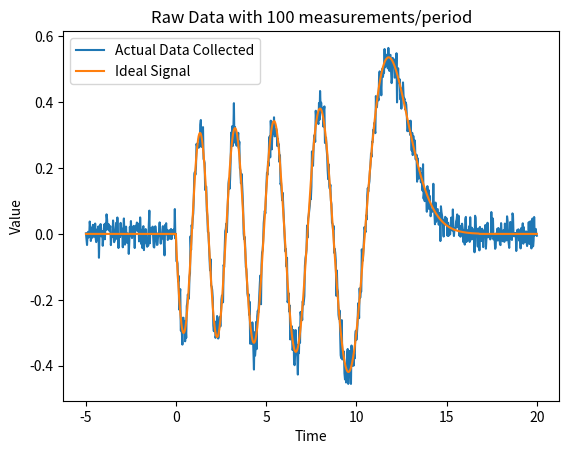
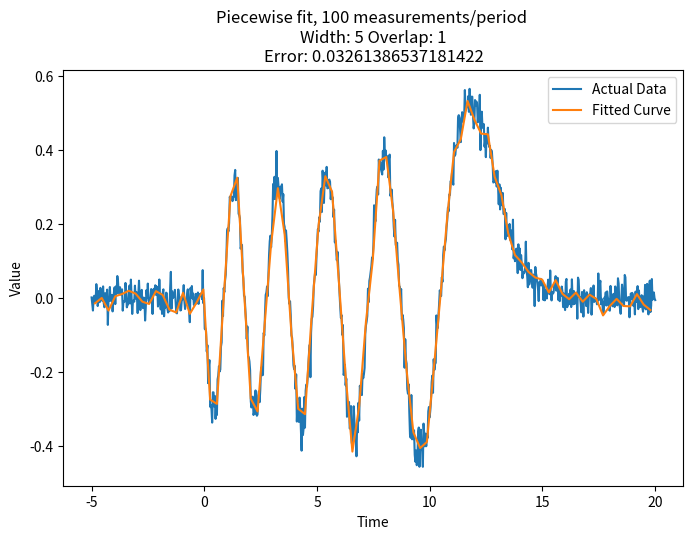
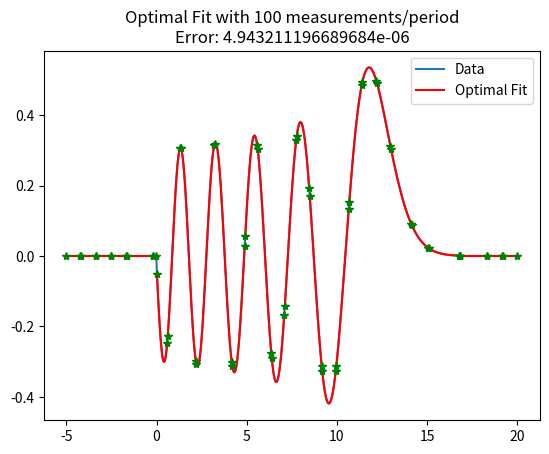
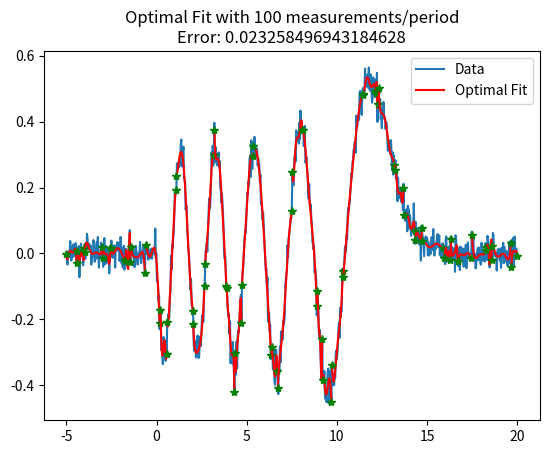

These figures' Python source, in order:

import numpy as np
import matplotlib.pyplot as plt
from scipy.special import airy 

#an average characterstic oscillation period measured over the function's duration. (5 cycles between 0 and 15 seconds)
CHARPERIOD=3 #3 seconds

#the periods tested will be 10,100,250

#number of datapoints to be taken per period.
countinperiod=100

#uncertainty is assumed to be white noise (Gaussian), and is implemented in code as the normalized Gaussian distrubution with mean 0 and SD of 1
#uncertainty multipliers 
signaluncertaintyscale=.07
sensoruncertaintyscale=.025

#order of the polynomial fit used for global fits:
globalorder=15


#generate the actual function:
x = np.linspace(-5, 20, np.floor(25/CHARPERIOD*countinperiod).astype(int))
mask=np.logical_and(x<=16.8 , x>=0)
ai, _,_,_ = airy(x[mask]-12.8)
y=np.zeros(len(x))
y[mask]+=ai
ai=np.pad(ai,(100,100),'constant',constant_values=(0,0))

#as the investigator, you know the time t0 when you started and ended the pulse

#creating the corrupted noisy signal from the "true" data
noisey=(1+np.random.normal(0,1,y.shape)*signaluncertaintyscale)*y

#creating sensor measured signal
sensormeasured=noisey+np.random.normal(0,1,y.shape)*sensoruncertaintyscale


#plot the function, function corrupted by noise, and the sensor reading
rawdata=plt.figure(1)
plt.title("Raw Data with "+str(countinperiod)+" measurements/period")
plt.xlabel("Time")
plt.ylabel("Value")
plt.plot(x,sensormeasured,label='Actual Data Collected')
plt.plot(x,y,label='Ideal Signal')
# plt.plot(x,noisey,label='Perfect Measured Signal')
plt.legend()


def leastSquares(x,y, order):
    #this function takes in the data array, and maps an nth order polynomial fit to it
    arrlen=len(x)
    if order>arrlen-1:
        print("Fit order is too high for the data")
        return None
    else:
        #generate the polynomial fit array
        temparr=[]
        for i in range(order*2-1):
            temparr.append(np.sum(x**(i)))

        M=np.zeros((order,order))
        for i in range(order):
            for j in range(order):
                M[i,j]=temparr[i+j]
        
        #calcualate the equation vector

        ansvec=[]
        for i in range(order):
            ansvec.append(np.sum(x**i * y))
        ansvec=np.transpose(ansvec)
        try:
            coefs=np.matmul(np.linalg.inv(M),ansvec)
        except:
            coefs=np.zeros(len(ansvec))
        #coefficients are returned from 0th order to nth order
        return coefs

def polyPoints(xvals,coefs):
    #generates yvals from xvals
    yvals=np.zeros(xvals.shape)
    for i in range(len(coefs)):
        yvals+=coefs[i]*(xvals**i)
    return np.array(yvals)

def window(array, midpoint,width):
    #returns a window around a point
    if midpoint>=width and len(array)-midpoint-1>=width and midpoint>=0 and midpoint<=len(array):
        return array[midpoint-width:midpoint+width+1]
    else:
        print("invalid input to window function")
        return np.array()

def globalFit(x,y,order=globalorder,dataname='Fitted Data'):
    #global fit of all data
    globalpolyfit=leastSquares(x,y,order)
    largerx=np.linspace(min(x),max(x),1000)
    globalpolyvals=polyPoints(largerx,globalpolyfit)

    err=error(largerx,globalpolyvals,x,y)
    print(err)


    plt.figure()
    plt.title("Global fit with "+str(countinperiod)+" measurements/period \nError: "+str(err))
    plt.xlabel("Time")
    plt.ylabel("Value")
    plt.plot(x,y,label=dataname)
    plt.plot(largerx,globalpolyvals,label='Polynomial fit of order: '+str(order))
    plt.figtext(10,10,"Error: ")
    # plt.legend()

def windowedFit(x,y, width, overlap=0,dataname='Fitted Data',plot=True):
    #this calculates the windowed fit of the data.
    #width controls the width of the window (on either side of the point)
    #overlap controls how many points are overlapped between windows

    if overlap>2*width+1:
        print("Overlap exceeds width")
        return
    
    #number of windows/points that will be created
    #=number of datapoints - 2*1/2 width -
    #=floor(number of datapoints / (2*width+1-overlap))
    #note that this is going to be feedforward, so 
    windownum=np.floor((len(y)-overlap)/(2*width+1-overlap)).astype(int)

    xvals=[]
    yvals=[]
    plt.figure(figsize=(8,5.4))
    for i in range(windownum):
        tempx=window(x, width+i*(2*width+1-overlap) ,width)
        xvals.append(x[width+i*(2*width+1-overlap)])
        sliced=window(y, width+i*(2*width+1-overlap) ,width)
        #let the fit be 1 less order than the data for perfect data fitting.
        #3 is the max for numerical stability normally before shifting everything to the origin.
        #by shifting, the max numerical stability can be made much larger since the coefficients are relatively smaller

        shift=min(tempx)
        tempx-=shift
        coefs=leastSquares(tempx,sliced,len(sliced)-1)#len(sliced)-1
        tempx+=shift
        yvals.append(polyPoints(x[width+i*(2*width+1-overlap)]-shift, coefs))
        if plot:
            plt.plot(tempx,polyPoints(tempx-shift, coefs),'r')

    err=error(xvals,yvals,x,y)
    print(err)

    # plt.title("Piecewise fit, "+str(countinperiod)+" measurements/period \nSecond Order Fits\nError: "+str(err))
    
    plt.title("Piecewise fit, "+str(countinperiod)+" measurements/period \nWidth: "+str(width)+" Overlap: "+str(overlap)+"\nError: "+str(err))
    plt.xlabel("Time")
    plt.ylabel("Value")

    plt.plot(x,y,label="Actual Data")
    xvals=np.array(xvals)
    yvals=np.ravel(yvals)
    plt.plot(xvals,yvals,label="Fitted Curve")
    plt.legend()

    return np.array(xvals), np.ravel(yvals)

def optimalFit(x,y,seednum=23,stopcond=0.1,countstop=100,dataname='Optimal Fit',plot=True):
    #this calculates the "optimal" fit of the data.
    #optimal fit will be based off equalizing intra-class variance between different equally spaced "seed" nodes
    #somewhat like a modified version of an image processing algorithm.

    boundaries=np.floor(np.linspace(0,len(x),seednum+1)).astype(int)
    errors=np.zeros(seednum)
    count=0
    minerr=1000 #arbitrary large number
    finalxarr=[]
    finalyarr=[]

    while (np.max(errors)>=(1+stopcond)*np.min(errors) or count==0) and count<countstop:
        #Iterate until errors are homogenous or the stop count is met.
        count+=1
        tempxarr=[]
        tempyarr=[]
        for i in range(len(errors)):
            tempx=x[boundaries[i]:boundaries[i+1]]
            tempy=y[boundaries[i]:boundaries[i+1]]
            shift=min(tempx)
            tempx-=shift
            coefs=leastSquares(tempx,tempy,min(len(tempx)-1,6))#min(len(tempx)-1,6)
            tempx+=shift
            tempxarr.append(tempx)
            interpyvals=polyPoints(tempx-shift,coefs)
            tempyarr.append(interpyvals)

            errors[i]=np.sum((np.array(tempy)-interpyvals)**2)/len(tempy)

        if minerr>np.sum(errors).astype(float):
            minerr=np.sum(errors).astype(float)
            finalyarr=tempyarr
            finalxarr=tempxarr


        #using a gradient method to resize bounds.
        
        #the first and last boundaries are bookends and are not moved because they have to be at the ends of the function
        # print(len(boundaries))
        for i in range(1,len(errors)-1):
            # print(i)
            if errors[i+1]>errors[i] and boundaries[i+2]-boundaries[i+1]>1:
                boundaries[i+1]+=1
            elif errors[i]>errors[i+1] and boundaries[i+1]-boundaries[i]>1:
                boundaries[i+1]-=1

        #from the variations in the values, it's clear a nonlinear optimizer like simulated annealing might be needed to get better results than these gradient descent techniques.
        #this is because the assumption that smaller data ranges = less error is not always satisfied.
    
    err=error(np.concatenate(finalxarr).ravel(),np.concatenate(finalyarr).ravel(),x,y)
    print(err)

    if plot:
        plt.figure()
        plt.title("Optimal Fit with "+str(countinperiod)+" measurements/period\nError: "+str(err))
        plt.plot(x,y)
        for xvals,yvals in zip(finalxarr,finalyarr):
            plt.plot(xvals,yvals,'r')
            plt.plot(xvals[0],yvals[0],'g*')
            plt.plot(xvals[-1],yvals[-1],'g*')
        plt.legend(["Data","Optimal Fit"])

def error(series1x, series1y, series2x,series2y):
    #calculate the error using normalized RMS value with interpolated points
    if len(series1x)>len(series2x):
        #must interpolate on series2x
        comparitor=np.interp(series1x,series2x,series2y)
        return np.sqrt(np.sum((comparitor-series1y)**2)/len(comparitor))
    else:
        #must interpolate on series1x
        comparitor=np.interp(series2x,series1x,series1y)
        return np.sqrt(np.sum((comparitor-series2y)**2)/len(comparitor))






#Code begins here (same as if name=="_main_")

globalFit(x,y,dataname="Noiseless Data")

xvals,yvals=windowedFit(x,sensormeasured, 5, overlap=1,plot=False)

optimalFit(x,y,seednum=30)
optimalFit(x,sensormeasured,seednum=40,countstop=50)

plt.show()

